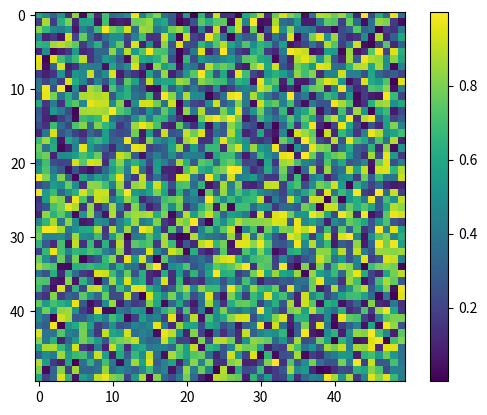

This chart was generated by the following Python code:
"""
Forward modeling gravity data using spheres in Cartesian coordinates
--------------------------------------------------------------------

The :mod:`fatiando.gravmag` has many functions for forward modeling gravity and
magnetic data. Here we'll show how to build a model out of spheres and
calculate the gravitational attraction and it's gradients in Cartesian
coordinates.

"""
import matplotlib.pyplot as plt
import numpy as np

# Create a model using geometric objects from fatiando.mesher
plt.figure()
plt.imshow(np.random.random((50,50)))
plt.colorbar()
plt.show()
